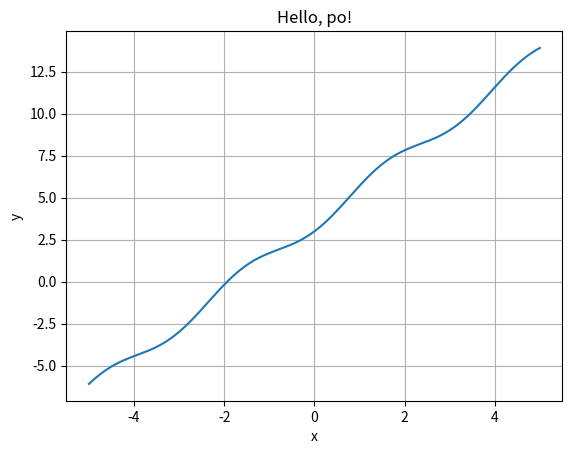

This figure's Python source:
import numpy as np
import matplotlib.pyplot as po

x = np.linspace(-5, 5, 200)
y = 2 * x + np.sin(x) ** 2 + 3

po.plot(x,y)
po.grid(True)
po.title("Hello, po!")
po.xlabel("x")
po.ylabel("y")
po.savefig("po.pdf")
po.show
